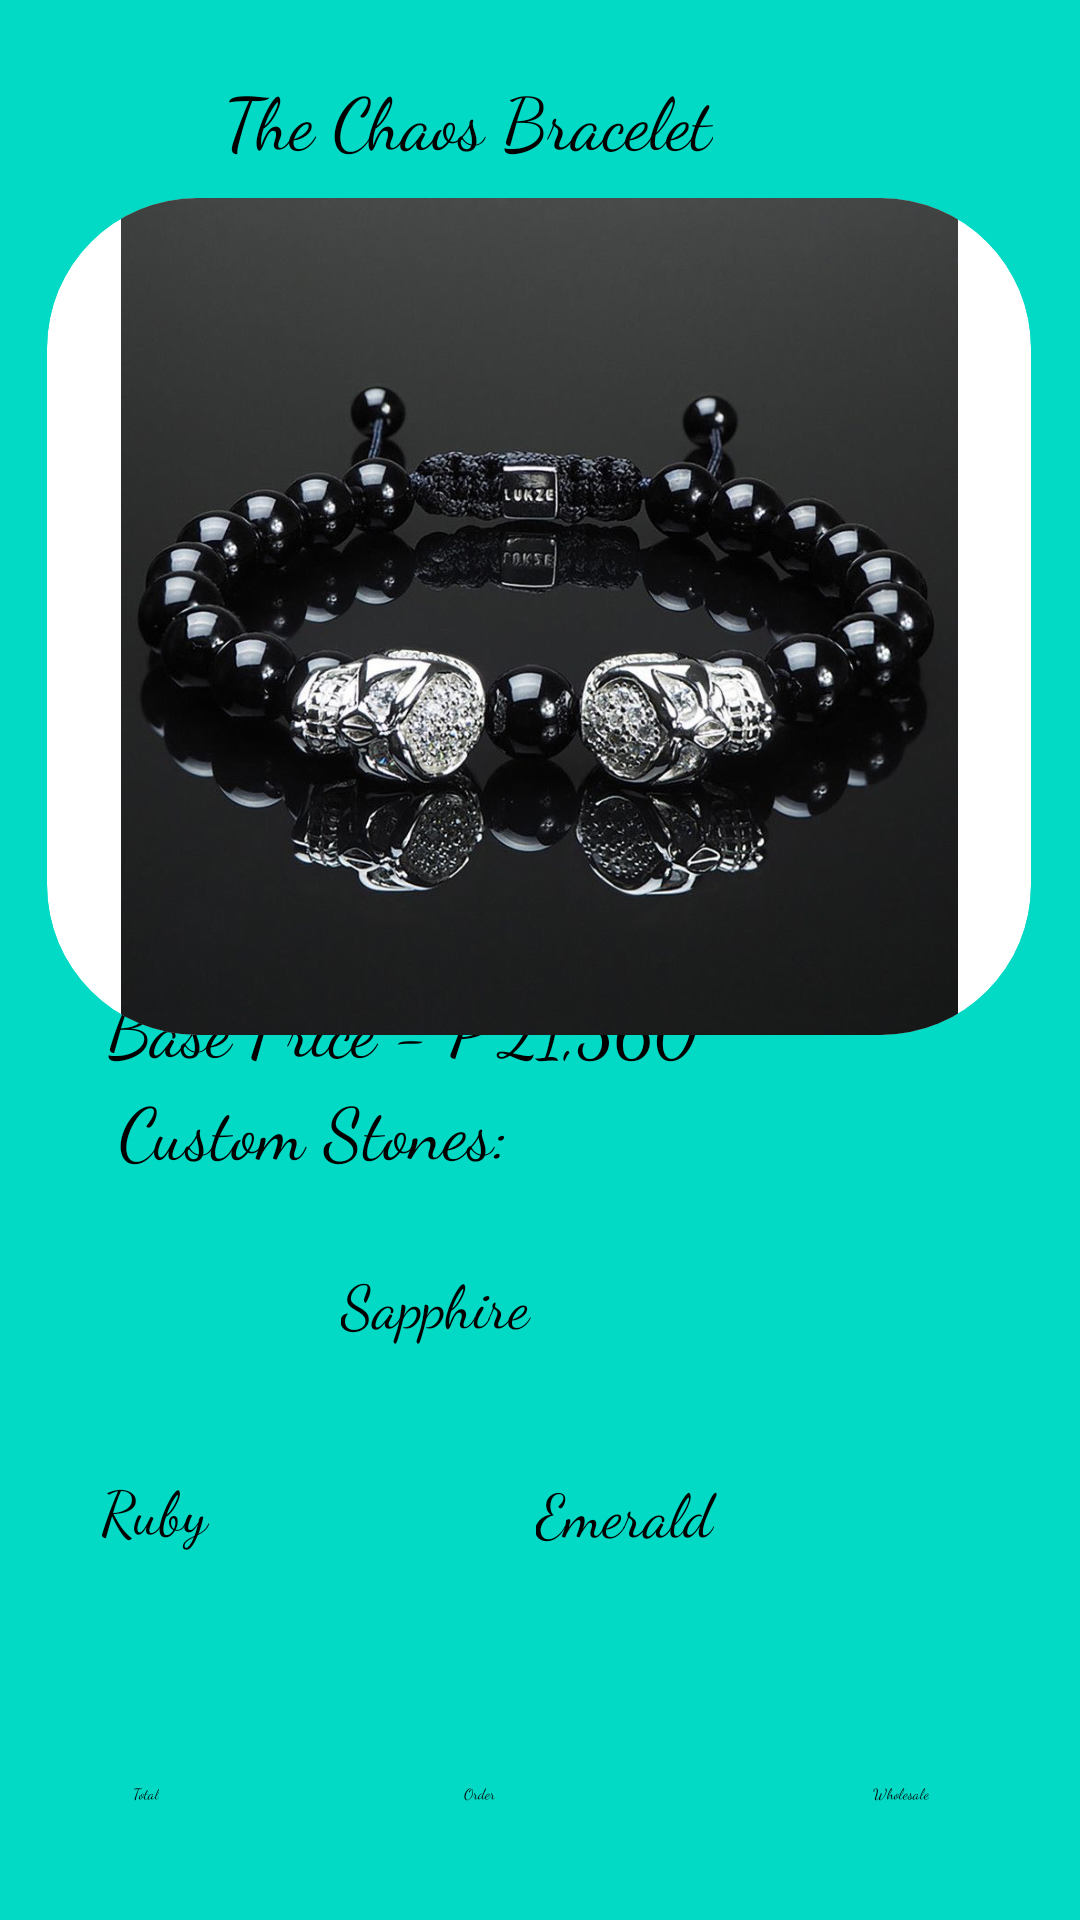

The Android layout XML behind this screen, and the referenced resources:
<!-- AndroidManifest.xml: application theme Theme.Exam -->
<!-- res/layout/activity_bracelet3.xml -->
<?xml version="1.0" encoding="utf-8"?>
<androidx.constraintlayout.widget.ConstraintLayout xmlns:android="http://schemas.android.com/apk/res/android"
    xmlns:app="http://schemas.android.com/apk/res-auto"
    xmlns:tools="http://schemas.android.com/tools"
    android:layout_width="match_parent"
    android:layout_height="match_parent"
    android:background="@color/teal_200">

    <androidx.cardview.widget.CardView
        android:id="@+id/BraceletCard"
        android:layout_width="328dp"
        android:layout_height="279dp"
        app:cardBackgroundColor="@color/white"
        app:cardCornerRadius="50dp"
        app:cardElevation="50dp"
        app:layout_constraintBottom_toBottomOf="parent"
        app:layout_constraintEnd_toEndOf="parent"
        app:layout_constraintHorizontal_bias="0.493"
        app:layout_constraintStart_toStartOf="parent"
        app:layout_constraintTop_toTopOf="parent"
        app:layout_constraintVertical_bias="0.183">

        <ImageView
            android:id="@+id/imageView4"
            android:layout_width="wrap_content"
            android:layout_height="wrap_content"
            app:srcCompat="@drawable/silvernbracelet" />
    </androidx.cardview.widget.CardView>

    <Button
        android:id="@+id/wholesale"
        android:layout_width="wrap_content"
        android:layout_height="wrap_content"
        android:backgroundTint="@color/teal_700"
        android:fontFamily="cursive"
        android:text="Wholesale"
        app:layout_constraintBottom_toBottomOf="parent"
        app:layout_constraintEnd_toEndOf="parent"
        app:layout_constraintHorizontal_bias="0.853"
        app:layout_constraintStart_toStartOf="parent"
        app:layout_constraintTop_toTopOf="parent"
        app:layout_constraintVertical_bias="0.939" />

    <Button
        android:id="@+id/button3"
        android:layout_width="wrap_content"
        android:layout_height="wrap_content"
        android:backgroundTint="@color/teal_700"
        android:fontFamily="cursive"
        android:text="Order"
        app:layout_constraintBottom_toBottomOf="parent"
        app:layout_constraintEnd_toEndOf="parent"
        app:layout_constraintHorizontal_bias="0.442"
        app:layout_constraintStart_toStartOf="parent"
        app:layout_constraintTop_toTopOf="parent"
        app:layout_constraintVertical_bias="0.939" />

    <Button
        android:id="@+id/checkoutbutton"
        android:layout_width="wrap_content"
        android:layout_height="wrap_content"
        android:backgroundTint="@color/teal_700"
        android:fontFamily="cursive"
        android:text="Total"
        app:layout_constraintBottom_toBottomOf="parent"
        app:layout_constraintEnd_toEndOf="parent"
        app:layout_constraintHorizontal_bias="0.126"
        app:layout_constraintStart_toStartOf="parent"
        app:layout_constraintTop_toTopOf="parent"
        app:layout_constraintVertical_bias="0.939" />

    <CheckBox
        android:id="@+id/checkBox2"
        android:layout_width="133dp"
        android:layout_height="43dp"
        android:fontFamily="cursive"
        android:text="Emerald"
        android:textSize="20sp"
        app:layout_constraintBottom_toBottomOf="parent"
        app:layout_constraintEnd_toEndOf="parent"
        app:layout_constraintHorizontal_bias="0.787"
        app:layout_constraintStart_toStartOf="parent"
        app:layout_constraintTop_toTopOf="parent"
        app:layout_constraintVertical_bias="0.821" />

    <CheckBox
        android:id="@+id/checkBox3"
        android:layout_width="127dp"
        android:layout_height="50dp"
        android:fontFamily="cursive"
        android:text="Ruby"
        android:textSize="20sp"
        app:layout_constraintBottom_toBottomOf="parent"
        app:layout_constraintEnd_toEndOf="parent"
        app:layout_constraintHorizontal_bias="0.144"
        app:layout_constraintStart_toStartOf="parent"
        app:layout_constraintTop_toTopOf="parent"
        app:layout_constraintVertical_bias="0.829"
        tools:ignore="TouchTargetSizeCheck" />

    <CheckBox
        android:id="@+id/checkBox"
        android:layout_width="132dp"
        android:layout_height="43dp"
        android:fontFamily="cursive"
        android:text="Sapphire"
        android:textSize="20sp"
        app:layout_constraintBottom_toBottomOf="parent"
        app:layout_constraintEnd_toEndOf="parent"
        app:layout_constraintHorizontal_bias="0.498"
        app:layout_constraintStart_toStartOf="parent"
        app:layout_constraintTop_toTopOf="parent"
        app:layout_constraintVertical_bias="0.704" />

    <TextView
        android:id="@+id/textView7"
        android:layout_width="wrap_content"
        android:layout_height="wrap_content"
        android:fontFamily="cursive"
        android:text="Custom Stones:"
        android:textSize="24sp"
        app:layout_constraintBottom_toBottomOf="parent"
        app:layout_constraintEnd_toEndOf="parent"
        app:layout_constraintHorizontal_bias="0.172"
        app:layout_constraintStart_toStartOf="parent"
        app:layout_constraintTop_toTopOf="parent"
        app:layout_constraintVertical_bias="0.593" />

    <TextView
        android:id="@+id/textView4"
        android:layout_width="wrap_content"
        android:layout_height="wrap_content"
        android:fontFamily="cursive"
        android:text="Base Price - ₱21,560"
        android:textSize="24sp"
        app:layout_constraintBottom_toBottomOf="parent"
        app:layout_constraintEnd_toEndOf="parent"
        app:layout_constraintHorizontal_bias="0.219"
        app:layout_constraintStart_toStartOf="parent"
        app:layout_constraintTop_toTopOf="parent"
        app:layout_constraintVertical_bias="0.536" />

    <TextView
        android:id="@+id/textView"
        android:layout_width="wrap_content"
        android:layout_height="wrap_content"
        android:fontFamily="cursive"
        android:text="The Chaos Bracelet"
        android:textSize="24sp"
        app:layout_constraintBottom_toBottomOf="parent"
        app:layout_constraintEnd_toEndOf="parent"
        app:layout_constraintHorizontal_bias="0.379"
        app:layout_constraintStart_toStartOf="parent"
        app:layout_constraintTop_toTopOf="parent"
        app:layout_constraintVertical_bias="0.038" />
</androidx.constraintlayout.widget.ConstraintLayout>
<!-- resources referenced by this layout -->
<resources>
  <!-- drawable silvernbracelet: jpg bitmap (drawable, 89763 bytes) -->
  <!-- not gathered from this repository: default colours our renderer supplied (Android Studio template values) -->
  <color name="teal_200">#FF03DAC5</color>
  <color name="teal_700">#FF018786</color>
  <color name="white">#FFFFFFFF</color>
</resources>
